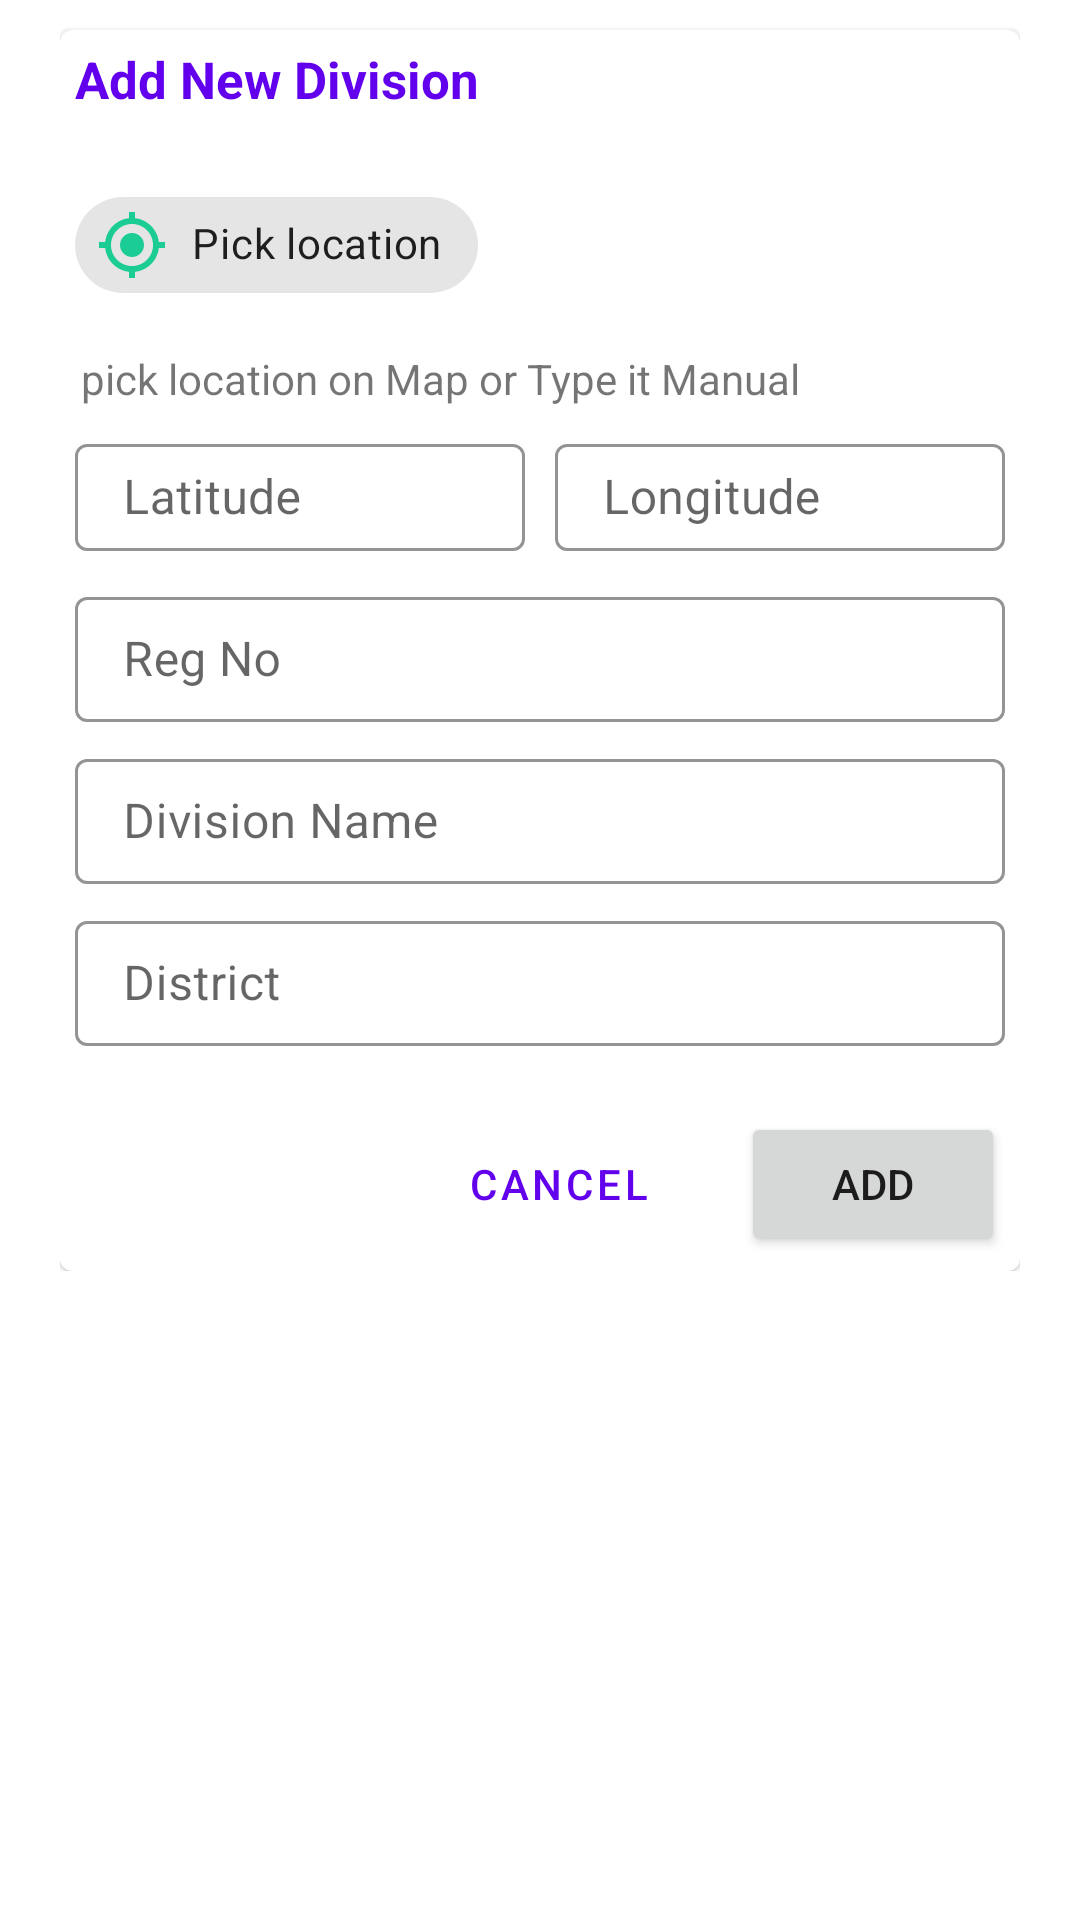

The Android layout XML behind this screen, and the referenced resources:
<!-- AndroidManifest.xml: application theme Theme.GFODApp -->
<!-- res/layout/dialog_layout_add_division.xml -->
<?xml version="1.0" encoding="utf-8"?>
<androidx.constraintlayout.widget.ConstraintLayout xmlns:android="http://schemas.android.com/apk/res/android"
    xmlns:app="http://schemas.android.com/apk/res-auto"
    xmlns:tools="http://schemas.android.com/tools"
    android:layout_width="match_parent"
    android:layout_height="wrap_content"
    android:paddingHorizontal="20dp"
    android:background="@color/colorWhite">

    <ScrollView
        android:layout_width="match_parent"
        android:layout_height="match_parent">
        <LinearLayout
            android:layout_width="match_parent"
            android:layout_height="wrap_content"
            app:layout_constraintEnd_toEndOf="parent"
            android:orientation="vertical"
            app:layout_constraintStart_toStartOf="parent"
            app:layout_constraintTop_toTopOf="parent">

            <com.google.android.material.card.MaterialCardView
                android:layout_width="match_parent"
                android:layout_height="wrap_content"
                android:layout_marginTop="10dp"
                android:checkable="false"
                android:clickable="false"
                android:elevation="1dp"
                android:focusable="false"
                app:contentPadding="5dp">
                

                <LinearLayout
                    android:layout_width="match_parent"
                    android:layout_height="wrap_content"
                    android:layout_gravity="bottom"
                    android:orientation="vertical">

                    <TextView
                        android:id="@+id/labelFormHeading"
                        android:layout_width="wrap_content"
                        android:layout_height="wrap_content"
                        android:layout_marginBottom="20dp"
                        android:layout_weight="1"
                        android:text="Add New Division"
                        android:textColor="@color/colorAppPrimary"
                        android:textSize="17sp"
                        android:textStyle="bold"
                        android:transitionName="logo_text" />

                    <com.google.android.material.chip.ChipGroup
                        android:id="@+id/chip_group"
                        android:layout_width="wrap_content"
                        android:layout_height="wrap_content"
                        android:layout_marginEnd="5dp"
                        android:layout_marginBottom="4dp"
                        app:layout_constraintEnd_toEndOf="parent"
                        app:layout_constraintStart_toStartOf="parent"
                        app:layout_constraintTop_toTopOf="parent"
                        app:singleSelection="false">

                        <com.google.android.material.chip.Chip
                            android:id="@+id/chip_location"
                            android:layout_width="wrap_content"
                            android:layout_height="wrap_content"
                            android:text="Pick location"
                           app:chipIcon="@drawable/ic_baseline_my_location_24"
                            app:chipStartPadding="7dp" />

                    </com.google.android.material.chip.ChipGroup>


                    <TextView
                        android:layout_width="match_parent"
                        android:layout_height="wrap_content"
                        android:layout_marginHorizontal="2dp"
                        android:layout_marginVertical="7dp"
                        android:text="pick location on Map or Type it Manual"/>

                    <LinearLayout
                        android:layout_width="match_parent"
                        android:layout_height="wrap_content"
                        android:orientation="horizontal">
                        <com.google.android.material.textfield.TextInputLayout
                            android:layout_width="wrap_content"
                            android:layout_height="wrap_content"
                            android:hint="Latitude"
                            app:hintTextColor="@color/colorAppPrimary"
                            app:boxStrokeColor="@color/colorAppPrimary"
                            android:layout_marginBottom="10dp"
                            android:layout_weight="1"
                            android:layout_marginRight="10dp"
                            style="@style/Widget.MaterialComponents.TextInputLayout.OutlinedBox"
                            >
                            <com.google.android.material.textfield.TextInputEditText
                                android:id="@+id/txt_latitude"
                                android:layout_width="match_parent"
                                android:layout_height="wrap_content"
                                android:paddingVertical="7dp"
                                android:inputType="text"
                                />
                        </com.google.android.material.textfield.TextInputLayout>

                        <com.google.android.material.textfield.TextInputLayout
                            android:layout_width="wrap_content"
                            android:layout_height="wrap_content"
                            android:hint="Longitude"
                            app:hintTextColor="@color/colorAppPrimary"
                            app:boxStrokeColor="@color/colorAppPrimary"
                            android:layout_marginBottom="10dp"
                            android:layout_weight="1"
                            style="@style/Widget.MaterialComponents.TextInputLayout.OutlinedBox"
                            >
                            <com.google.android.material.textfield.TextInputEditText
                                android:id="@+id/txt_longitude"
                                android:layout_width="match_parent"
                                android:layout_height="wrap_content"
                                android:paddingVertical="7dp"
                                android:inputType="text"
                                />
                        </com.google.android.material.textfield.TextInputLayout>

                    </LinearLayout>


                    <com.google.android.material.textfield.TextInputLayout
                        style="@style/Widget.MaterialComponents.TextInputLayout.OutlinedBox"
                        android:layout_width="match_parent"
                        android:layout_height="wrap_content"
                        android:layout_marginBottom="7dp"
                        android:hint="Reg No"
                        app:boxStrokeColor="@color/colorAppPrimary"
                        app:hintTextColor="@color/colorAppPrimary">

                        <com.google.android.material.textfield.TextInputEditText
                            android:id="@+id/txtRegNumber"
                            android:layout_width="match_parent"
                            android:layout_height="wrap_content"
                            android:inputType="text"
                            android:paddingVertical="10dp"
                            tools:ignore="TouchTargetSizeCheck" />
                    </com.google.android.material.textfield.TextInputLayout>

                    <com.google.android.material.textfield.TextInputLayout
                        style="@style/Widget.MaterialComponents.TextInputLayout.OutlinedBox"
                        android:layout_width="match_parent"
                        android:layout_height="wrap_content"
                        android:layout_marginBottom="7dp"
                        android:hint="Division Name"
                        app:boxStrokeColor="@color/colorAppPrimary"
                        app:hintTextColor="@color/colorAppPrimary">

                        <com.google.android.material.textfield.TextInputEditText
                            android:id="@+id/txtName"
                            android:layout_width="match_parent"
                            android:layout_height="wrap_content"
                            android:paddingVertical="10dp"
                            android:inputType="textEmailAddress"
                            tools:ignore="TouchTargetSizeCheck" />
                    </com.google.android.material.textfield.TextInputLayout>


                    <com.google.android.material.textfield.TextInputLayout
                        style="@style/Widget.MaterialComponents.TextInputLayout.OutlinedBox"
                        android:layout_width="match_parent"
                        android:layout_height="wrap_content"
                        android:layout_marginBottom="7dp"
                        android:hint="District"
                        app:boxStrokeColor="@color/colorAppPrimary"
                        app:hintTextColor="@color/colorAppPrimary">

                        <com.google.android.material.textfield.TextInputEditText
                            android:id="@+id/txtDistrict"
                            android:layout_width="match_parent"
                            android:layout_height="wrap_content"
                            android:paddingVertical="10dp"
                            android:inputType="textEmailAddress"
                            tools:ignore="TouchTargetSizeCheck" />
                    </com.google.android.material.textfield.TextInputLayout>

                    <LinearLayout
                        android:layout_width="match_parent"
                        android:layout_height="wrap_content"
                        android:layout_marginTop="15dp"
                        android:gravity="right"
                        android:orientation="horizontal">
                        <Button
                            android:id="@+id/btn_dialog_btnCancel"
                            android:layout_width="wrap_content"
                            android:layout_height="wrap_content"
                            android:text="Cancel "
                            android:layout_marginRight="10dp"
                            style="?attr/materialButtonOutlinedStyle"
                            />
                        <Button
                            android:id="@+id/btn_dialog_btnAdd"
                            android:layout_width="wrap_content"
                            android:layout_height="wrap_content"
                            android:text="Add"
                            />
                    </LinearLayout>

                </LinearLayout>
                
            </com.google.android.material.card.MaterialCardView>

            <View
                android:id="@+id/divider"
                android:layout_width="1dp"
                android:layout_height="0dp"
                app:layout_constraintBottom_toBottomOf="parent"
                app:layout_constraintEnd_toEndOf="parent"
                app:layout_constraintStart_toStartOf="parent"
                app:layout_constraintTop_toBottomOf="@+id/textView2" />
        </LinearLayout>
    </ScrollView>

</androidx.constraintlayout.widget.ConstraintLayout>
<!-- resources referenced by this layout -->
<resources>
  <color name="colorAppPrimary">#6200EE</color>
  <color name="colorWhite">#FFFFFF</color>
  <!-- drawable ic_baseline_my_location_24 (drawable) -->
  <vector android:height="24dp" android:tint="#1BCD94"
      android:viewportHeight="24" android:viewportWidth="24"
      android:width="24dp" xmlns:android="http://schemas.android.com/apk/res/android">
      <path android:fillColor="@android:color/white" android:pathData="M12,8c-2.21,0 -4,1.79 -4,4s1.79,4 4,4 4,-1.79 4,-4 -1.79,-4 -4,-4zM20.94,11c-0.46,-4.17 -3.77,-7.48 -7.94,-7.94L13,1h-2v2.06C6.83,3.52 3.52,6.83 3.06,11L1,11v2h2.06c0.46,4.17 3.77,7.48 7.94,7.94L11,23h2v-2.06c4.17,-0.46 7.48,-3.77 7.94,-7.94L23,13v-2h-2.06zM12,19c-3.87,0 -7,-3.13 -7,-7s3.13,-7 7,-7 7,3.13 7,7 -3.13,7 -7,7z"/>
  </vector>
  <style name="Theme.GFODApp" parent="Theme.MaterialComponents.Light.NoActionBar">
          
          <item name="colorPrimary">@color/purple_500</item>
          <item name="colorPrimaryVariant">@color/purple_700</item>
          <item name="colorOnPrimary">@color/white</item>
          
          <item name="colorSecondary">@color/teal_200</item>
          <item name="colorSecondaryVariant">@color/teal_700</item>
          <item name="colorOnSecondary">@color/black</item>
          
          <item name="android:statusBarColor" tools:targetApi="l">?attr/colorPrimaryVariant</item>
          
      </style>
  <color name="purple_500">#FF6200EE</color>
  <color name="purple_700">#FF3700B3</color>
  <color name="white">#FFFFFFFF</color>
  <color name="teal_200">#FF03DAC5</color>
  <color name="teal_700">#FF018786</color>
  <color name="black">#FF000000</color>
</resources>
